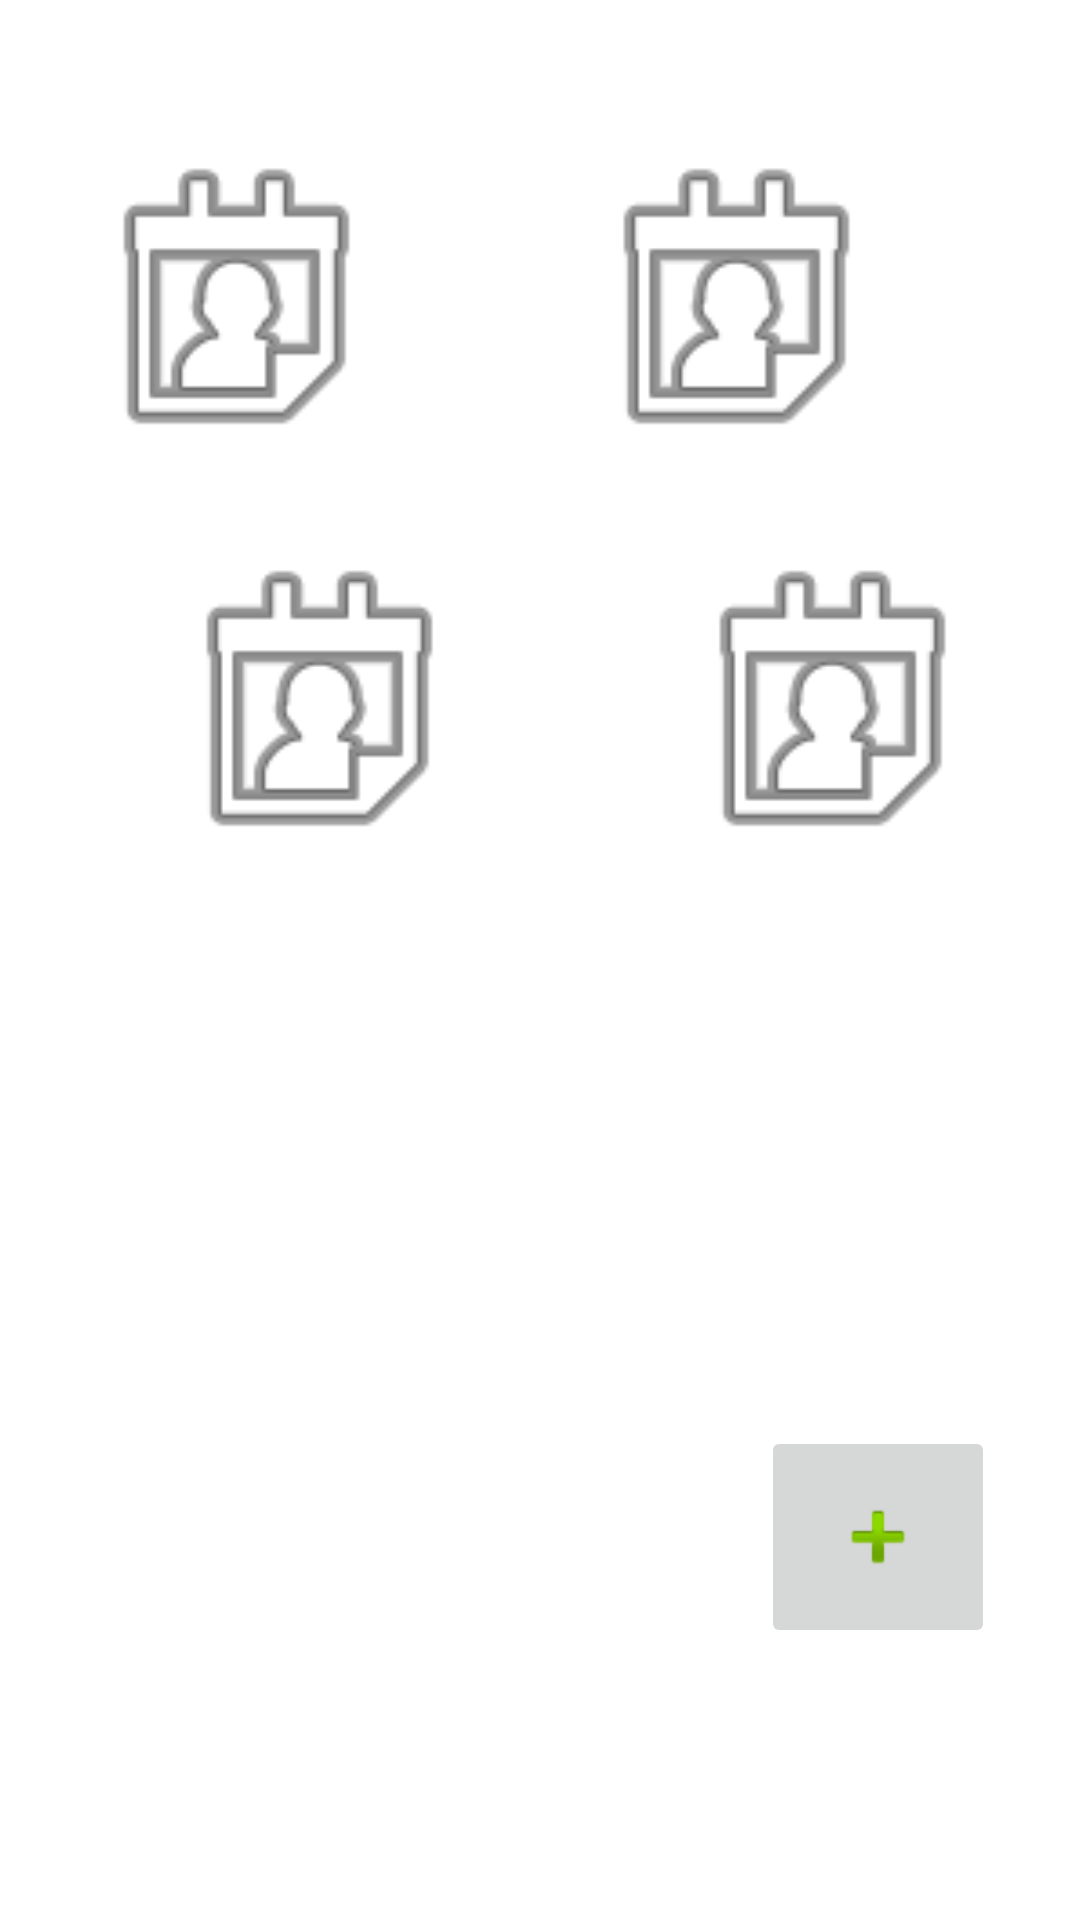

Android layout source for this screen:
<!-- AndroidManifest.xml: application theme Theme.APpppp -->
<!-- res/layout/activity_principal.xml -->
<?xml version="1.0" encoding="utf-8"?>
<androidx.constraintlayout.widget.ConstraintLayout xmlns:android="http://schemas.android.com/apk/res/android"
    xmlns:app="http://schemas.android.com/apk/res-auto"
    xmlns:tools="http://schemas.android.com/tools"
    android:layout_width="match_parent"
    android:layout_height="match_parent"
    tools:context=".PrincipalActivity">

  <ImageView
      android:id="@+id/imageView"
      android:layout_width="173dp"
      android:layout_height="116dp"
      app:layout_constraintBottom_toTopOf="@+id/imageView3"
      app:layout_constraintEnd_toStartOf="@+id/imageView2"
      app:layout_constraintHorizontal_bias="0.59"
      app:layout_constraintStart_toStartOf="parent"
      app:layout_constraintTop_toTopOf="parent"
      app:layout_constraintVertical_bias="0.701"
      app:srcCompat="@android:drawable/ic_menu_my_calendar" />

  <ImageView
      android:id="@+id/imageView2"
      android:layout_width="173dp"
      android:layout_height="116dp"
      android:layout_marginEnd="28dp"
      app:layout_constraintBottom_toTopOf="@+id/imageView5"
      app:layout_constraintEnd_toEndOf="parent"
      app:layout_constraintTop_toTopOf="parent"
      app:layout_constraintVertical_bias="0.701"
      app:srcCompat="@android:drawable/ic_menu_my_calendar" />

  <ImageView
      android:id="@+id/imageView3"
      android:layout_width="173dp"
      android:layout_height="116dp"
      android:layout_marginStart="20dp"
      android:layout_marginBottom="348dp"
      app:layout_constraintBottom_toBottomOf="parent"
      app:layout_constraintStart_toStartOf="parent"
      app:srcCompat="@android:drawable/ic_menu_my_calendar" />

  <ImageView
      android:id="@+id/imageView5"
      android:layout_width="173dp"
      android:layout_height="116dp"
      android:layout_marginBottom="348dp"
      app:layout_constraintBottom_toBottomOf="parent"
      app:layout_constraintEnd_toEndOf="parent"
      app:layout_constraintHorizontal_bias="0.377"
      app:layout_constraintStart_toEndOf="@+id/imageView3"
      app:srcCompat="@android:drawable/ic_menu_my_calendar" />

  <ImageButton
      android:id="@+id/imageButton5"
      android:layout_width="78dp"
      android:layout_height="74dp"
      android:layout_marginTop="152dp"
      app:layout_constraintBottom_toBottomOf="parent"
      app:layout_constraintEnd_toEndOf="parent"
      app:layout_constraintHorizontal_bias="0.899"
      app:layout_constraintStart_toStartOf="parent"
      app:layout_constraintTop_toBottomOf="@+id/imageView5"
      app:layout_constraintVertical_bias="0.258"
      app:srcCompat="@android:drawable/ic_input_add" />

</androidx.constraintlayout.widget.ConstraintLayout>
<!-- resources referenced by this layout -->
<resources>
  <style name="Theme.APpppp" parent="Theme.MaterialComponents.DayNight.DarkActionBar">
          
          <item name="colorPrimary">#FF255BB1</item>
          <item name="colorPrimaryVariant">@color/purple_700</item>
          <item name="colorOnPrimary">@color/white</item>
          
          <item name="colorSecondary">@color/teal_200</item>
          <item name="colorSecondaryVariant">@color/teal_700</item>
          <item name="colorOnSecondary">@color/black</item>
          
          <item name="android:statusBarColor" tools:targetApi="l">?attr/colorPrimaryVariant</item>
          
      </style>
  <!-- not gathered from this repository: default colours our renderer supplied (Android Studio template values) -->
  <color name="purple_700">#FF3700B3</color>
  <color name="teal_200">#FF03DAC5</color>
  <color name="teal_700">#FF018786</color>
  <color name="black">#FF000000</color>
  <color name="white">#FFFFFFFF</color>
</resources>
